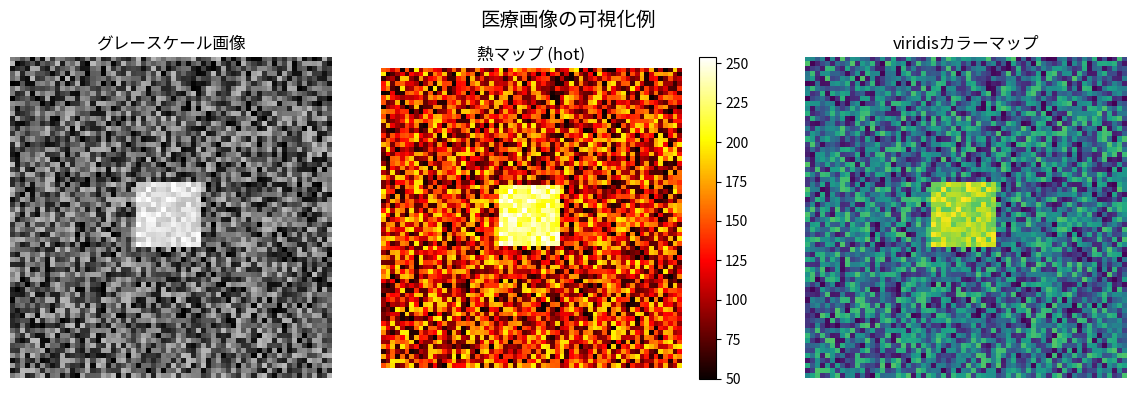
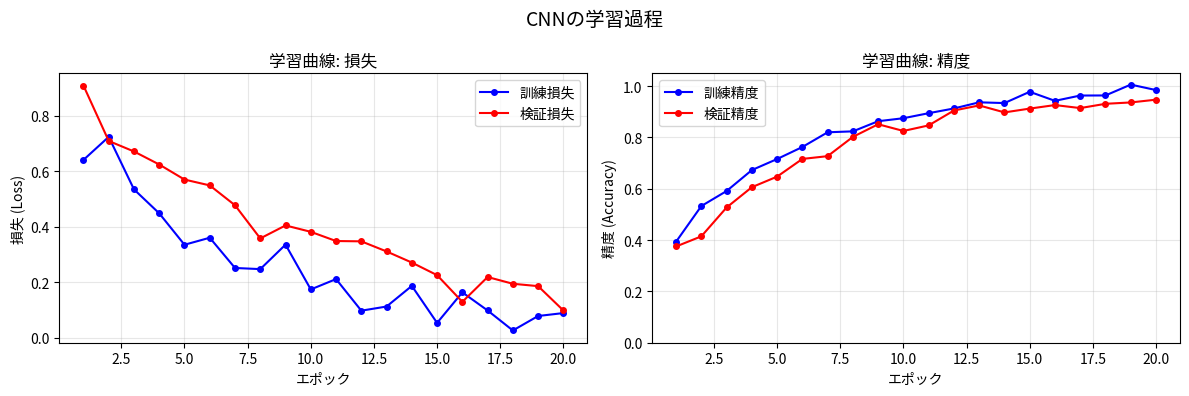
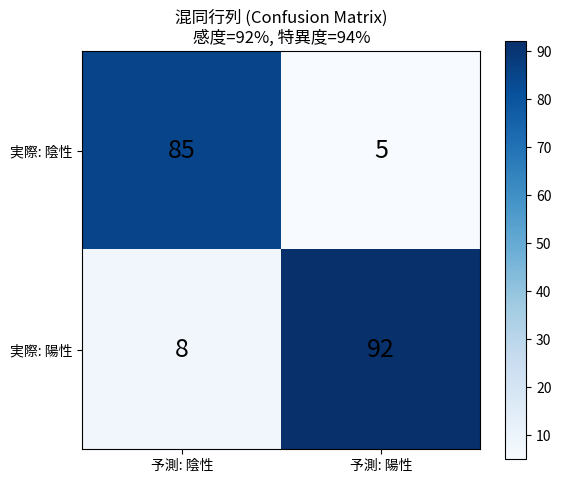
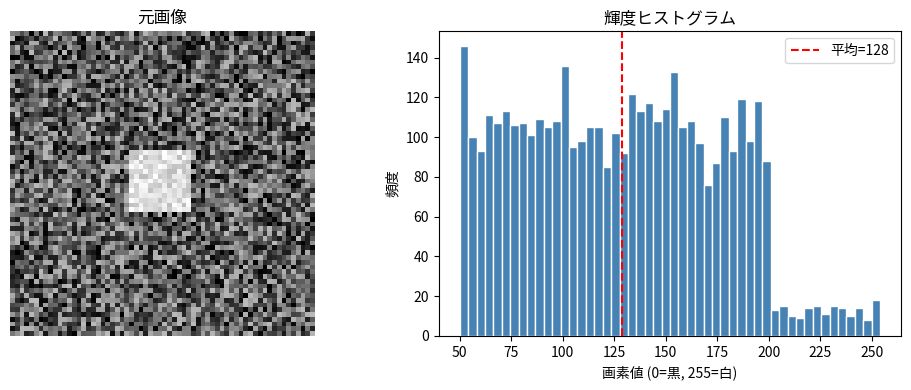

Write Python code to recreate these figures, in order.
# ============================================================
# Step 2: Matplotlib基礎 - 画像と結果の可視化
# ============================================================
# インストール: pip install matplotlib
# 医療AI研究では結果をグラフや画像で可視化することが重要です

import numpy as np
import matplotlib.pyplot as plt

# ---- 1. 画像の表示 ----
# ランダムなグレースケール画像を作成 (本物のCT画像のような雰囲気)
np.random.seed(42)
fake_xray = np.random.randint(50, 200, size=(64, 64), dtype=np.uint8)
# 中央に明るい「腫瘍っぽい」領域を追加
fake_xray[25:38, 25:38] = np.random.randint(200, 255, size=(13, 13))

fig, axes = plt.subplots(1, 3, figsize=(12, 4))

axes[0].imshow(fake_xray, cmap='gray')
axes[0].set_title('グレースケール画像')
axes[0].axis('off')

axes[1].imshow(fake_xray, cmap='hot')
axes[1].set_title('熱マップ (hot)')
axes[1].colorbar = plt.colorbar(axes[1].images[0], ax=axes[1])
axes[1].axis('off')

axes[2].imshow(fake_xray, cmap='viridis')
axes[2].set_title('viridisカラーマップ')
axes[2].axis('off')

plt.suptitle('医療画像の可視化例', fontsize=14)
plt.tight_layout()
plt.savefig('output_02_images.png', dpi=100)
print("画像を 'output_02_images.png' に保存しました")
plt.show()

# ---- 2. 学習曲線のプロット ----
# 機械学習の訓練過程でloss(損失)とaccuracy(精度)を記録する
epochs = list(range(1, 21))
train_loss = [0.8 * np.exp(-0.15 * e) + 0.05 * np.random.randn() for e in epochs]
val_loss   = [0.9 * np.exp(-0.12 * e) + 0.08 + 0.05 * np.random.randn() for e in epochs]
train_acc  = [1 - 0.7 * np.exp(-0.18 * e) + 0.02 * np.random.randn() for e in epochs]
val_acc    = [1 - 0.75 * np.exp(-0.15 * e) + 0.02 * np.random.randn() for e in epochs]

fig, (ax1, ax2) = plt.subplots(1, 2, figsize=(12, 4))

ax1.plot(epochs, train_loss, 'b-o', label='訓練損失', markersize=4)
ax1.plot(epochs, val_loss, 'r-o', label='検証損失', markersize=4)
ax1.set_xlabel('エポック')
ax1.set_ylabel('損失 (Loss)')
ax1.set_title('学習曲線: 損失')
ax1.legend()
ax1.grid(True, alpha=0.3)

ax2.plot(epochs, train_acc, 'b-o', label='訓練精度', markersize=4)
ax2.plot(epochs, val_acc, 'r-o', label='検証精度', markersize=4)
ax2.set_xlabel('エポック')
ax2.set_ylabel('精度 (Accuracy)')
ax2.set_title('学習曲線: 精度')
ax2.legend()
ax2.grid(True, alpha=0.3)
ax2.set_ylim(0, 1.05)

plt.suptitle('CNNの学習過程', fontsize=14)
plt.tight_layout()
plt.savefig('output_02_training.png', dpi=100)
print("学習曲線を 'output_02_training.png' に保存しました")
plt.show()

# ---- 3. 混同行列 (Confusion Matrix) ----
# 医療AIでは「見逃し(False Negative)」が特に重要
from matplotlib.colors import LinearSegmentedColormap

confusion = np.array([
    [85,  5],   # 実際: 陰性 → 予測: 陰性85, 陽性5
    [ 8, 92],   # 実際: 陽性 → 予測: 陰性8,  陽性92
])

fig, ax = plt.subplots(figsize=(6, 5))
im = ax.imshow(confusion, cmap='Blues')
plt.colorbar(im)

ax.set_xticks([0, 1])
ax.set_yticks([0, 1])
ax.set_xticklabels(['予測: 陰性', '予測: 陽性'])
ax.set_yticklabels(['実際: 陰性', '実際: 陽性'])

for i in range(2):
    for j in range(2):
        ax.text(j, i, confusion[i, j], ha='center', va='center',
                fontsize=18, color='black')

ax.set_title('混同行列 (Confusion Matrix)\n感度=92%, 特異度=94%')
plt.tight_layout()
plt.savefig('output_02_confusion.png', dpi=100)
print("混同行列を 'output_02_confusion.png' に保存しました")
plt.show()

# ---- 4. ヒストグラム (画像の輝度分布) ----
fig, axes = plt.subplots(1, 2, figsize=(10, 4))

axes[0].imshow(fake_xray, cmap='gray')
axes[0].set_title('元画像')
axes[0].axis('off')

axes[1].hist(fake_xray.flatten(), bins=50, color='steelblue', edgecolor='white')
axes[1].set_xlabel('画素値 (0=黒, 255=白)')
axes[1].set_ylabel('頻度')
axes[1].set_title('輝度ヒストグラム')
axes[1].axvline(fake_xray.mean(), color='red', linestyle='--', label=f'平均={fake_xray.mean():.0f}')
axes[1].legend()

plt.tight_layout()
plt.savefig('output_02_histogram.png', dpi=100)
print("ヒストグラムを 'output_02_histogram.png' に保存しました")
plt.show()

print("\n--- Step 2 完了! 次は 03_cnn_concept.py へ ---")
